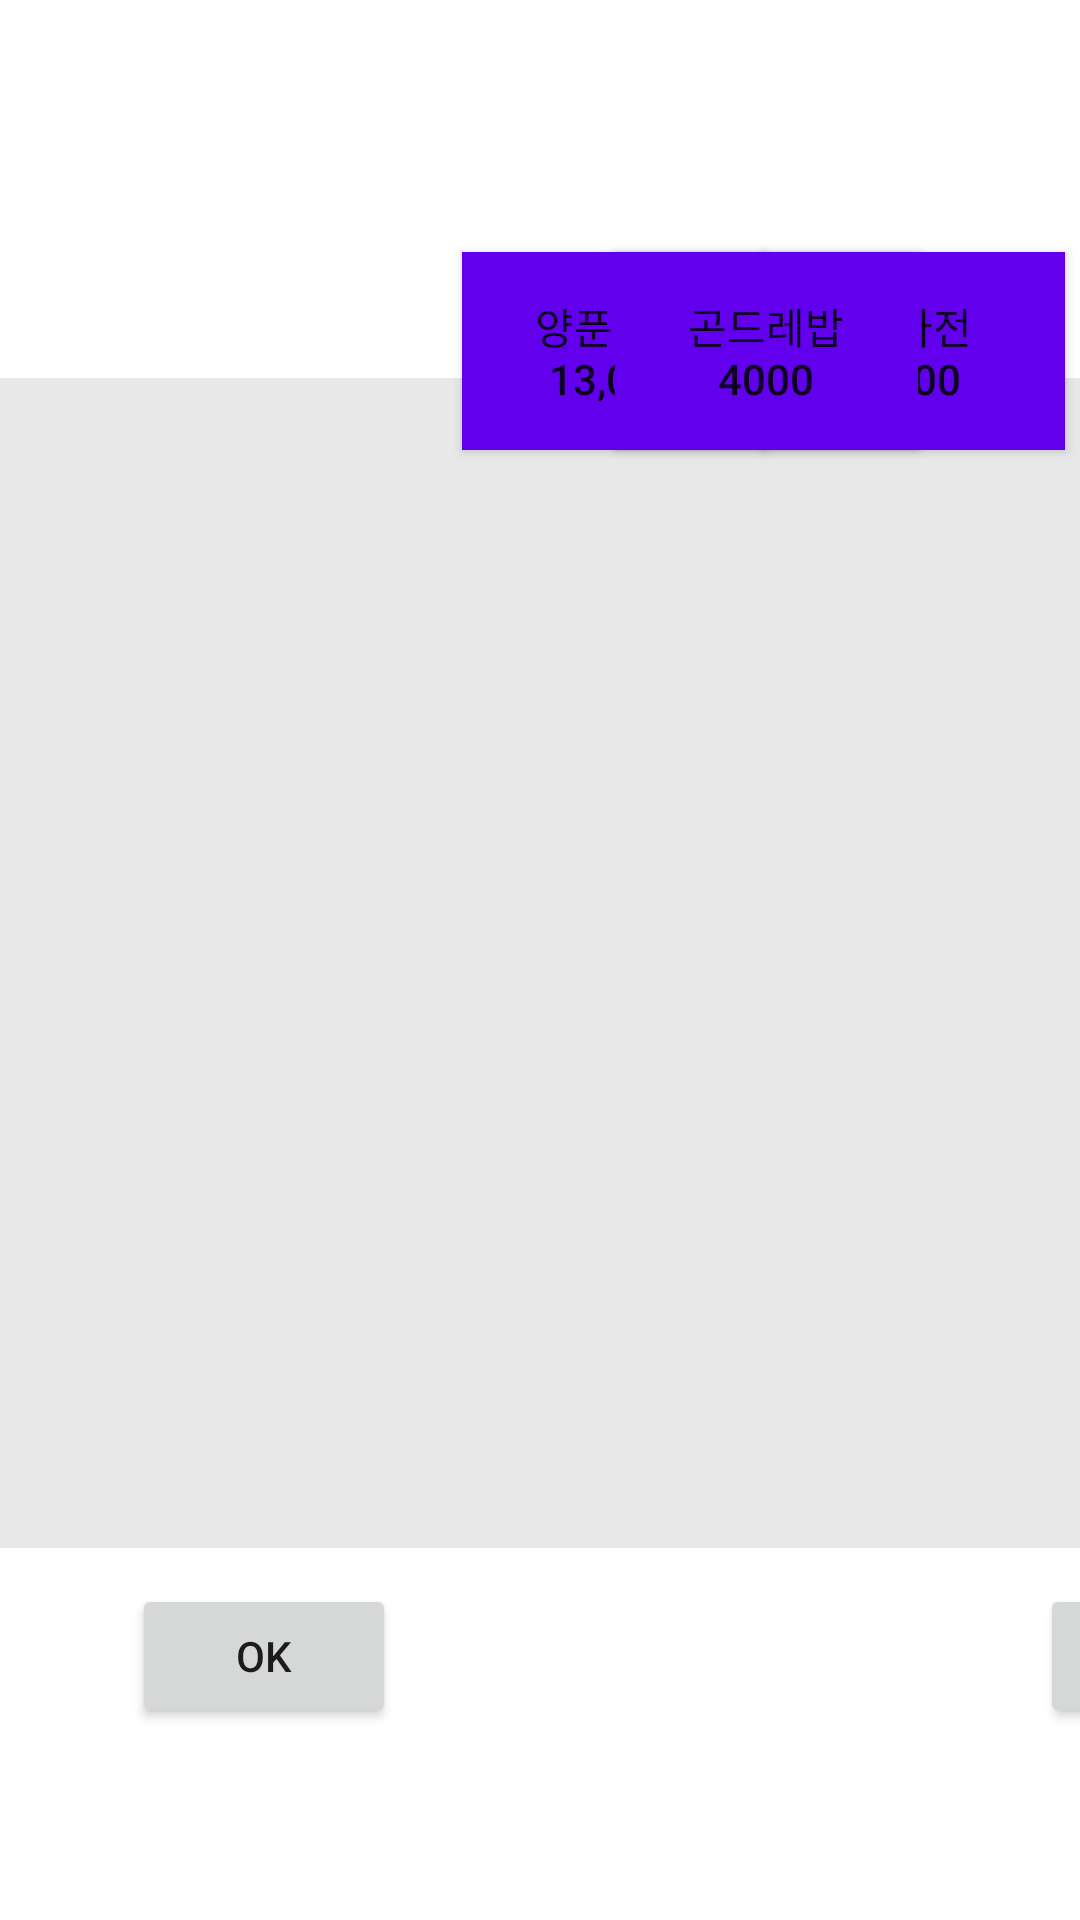

Layout XML and referenced resources for this Android screen:
<!-- AndroidManifest.xml: application theme Theme.ForceMachine -->
<!-- res/layout/activity_table.xml -->
<?xml version="1.0" encoding="utf-8"?>
<androidx.constraintlayout.widget.ConstraintLayout xmlns:android="http://schemas.android.com/apk/res/android"
    xmlns:app="http://schemas.android.com/apk/res-auto"
    xmlns:tools="http://schemas.android.com/tools"
    android:layout_width="match_parent"
    android:layout_height="match_parent"
    android:background="@color/purple_500"
    android:backgroundTint="@color/white"
    tools:context=".TableActivity">


    <Button
        android:id="@+id/Food3"
        android:layout_width="101dp"
        android:layout_height="66dp"
        android:layout_marginTop="84dp"
        android:background="@color/purple_500"
        android:text="감자전            2000"
        app:layout_constraintEnd_toEndOf="parent"
        app:layout_constraintHorizontal_bias="0.981"
        app:layout_constraintStart_toStartOf="parent"
        app:layout_constraintTop_toTopOf="parent" />

    <Button
        android:id="@+id/Food1"
        android:layout_width="101dp"
        android:layout_height="66dp"
        android:layout_marginTop="84dp"
        android:background="@color/purple_500"
        android:text="양푼갈비            13,000"
        app:layout_constraintEnd_toEndOf="parent"
        app:layout_constraintHorizontal_bias="0.594"
        app:layout_constraintStart_toStartOf="parent"
        app:layout_constraintTop_toTopOf="parent" />

    <Button
        android:id="@+id/Food2"
        android:layout_width="101dp"
        android:layout_height="66dp"
        android:layout_marginTop="84dp"
        android:background="@color/purple_500"
        android:text="곤드레밥            4000"
        app:layout_constraintEnd_toEndOf="parent"
        app:layout_constraintHorizontal_bias="0.792"
        app:layout_constraintStart_toStartOf="parent"
        app:layout_constraintTop_toTopOf="parent" />

    <ScrollView
        android:id="@+id/addMenu"
        android:layout_width="441dp"
        android:layout_height="390dp"
        android:layout_marginBottom="124dp"
        android:background="#DDDADA"
        android:fillViewport="true"
        app:layout_constraintBottom_toBottomOf="parent"
        app:layout_constraintEnd_toEndOf="parent"
        app:layout_constraintHorizontal_bias="0.08"
        app:layout_constraintStart_toStartOf="parent"
        tools:ignore="SpeakableTextPresentCheck">

        <LinearLayout
            android:id="@+id/linearLayout"
            android:layout_width="match_parent"
            android:layout_height="match_parent"
            android:layout_weight="1"
            android:background="#E8E8E8"
            android:orientation="vertical">

        </LinearLayout>

    </ScrollView>

    <Button
        android:id="@+id/Payment"
        android:layout_width="wrap_content"
        android:layout_height="wrap_content"
        android:layout_marginBottom="64dp"
        android:text="결재"
        app:layout_constraintBottom_toBottomOf="parent"
        app:layout_constraintEnd_toEndOf="@+id/addMenu"
        app:layout_constraintHorizontal_bias="1.0"
        app:layout_constraintStart_toStartOf="@+id/addMenu" />

    <Button
        android:id="@+id/ok"
        android:layout_width="wrap_content"
        android:layout_height="wrap_content"
        android:text="OK"
        app:layout_constraintBottom_toBottomOf="@+id/Payment"
        app:layout_constraintEnd_toStartOf="@+id/Payment"
        app:layout_constraintHorizontal_bias="0.17"
        app:layout_constraintStart_toStartOf="parent" />

</androidx.constraintlayout.widget.ConstraintLayout>
<!-- resources referenced by this layout -->
<resources>
  <style name="Theme.ForceMachine" parent="Theme.MaterialComponents.DayNight.DarkActionBar">
          
          <item name="colorPrimary">@color/purple_500</item>
          <item name="colorPrimaryVariant">@color/purple_700</item>
          <item name="colorOnPrimary">@color/white</item>
          
          <item name="colorSecondary">@color/teal_200</item>
          <item name="colorSecondaryVariant">@color/teal_700</item>
          <item name="colorOnSecondary">@color/black</item>
          
          <item name="android:statusBarColor">?attr/colorPrimaryVariant</item>
          
      </style>
  <!-- not gathered from this repository: default colours our renderer supplied (Android Studio template values) -->
  <color name="purple_500">#FF6200EE</color>
  <color name="purple_700">#FF3700B3</color>
  <color name="teal_200">#FF03DAC5</color>
  <color name="teal_700">#FF018786</color>
  <color name="black">#FF000000</color>
  <color name="white">#FFFFFFFF</color>
</resources>
